Run: headless pygame with SDL's dummy video driver; simulated clock (each Clock.tick advances the game by its frame time, no real sleeping); random seed 0; keys injected as events and as key.get_pressed() state; no mouse input.
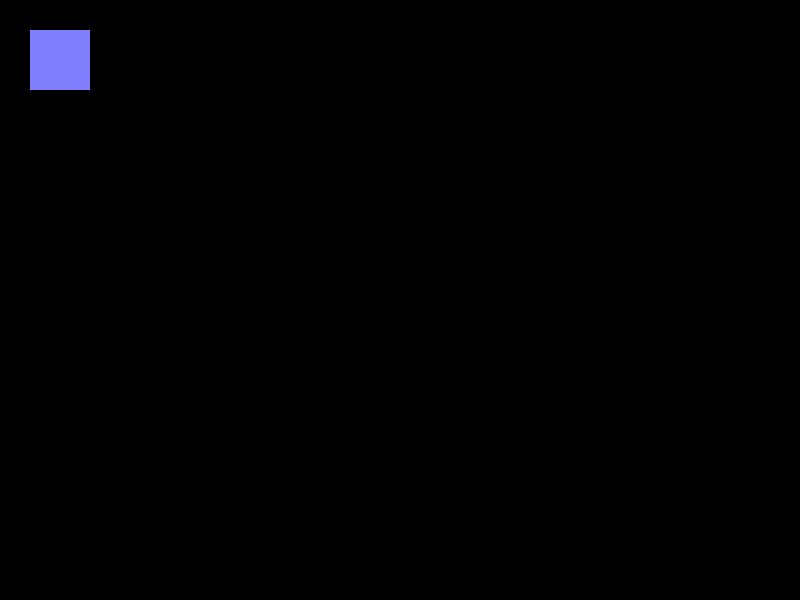
Frame 1 of 4 · flips 1–60 · no input
Frame 2 of 4 · flips 61–180 · tapped SPACE, RETURN · held RIGHT (→), D · screen unchanged from frame 1, image omitted
Frame 3 of 4 · flips 181–300 · held DOWN (↓), S · screen unchanged from frame 2, image omitted
Frame 4 of 4 · flips 301–420 · held LEFT (←), A, UP (↑), W · screen unchanged from frame 3, image omitted

The pygame program that drew these frames:

import pygame

print("CLARK rules OK")

pygame.init()
display = pygame.display.set_mode((800, 600))
clock = pygame.time.Clock()

isRunning = True

while isRunning:
    for event in pygame.event.get():
        if event.type == pygame.QUIT:
            isRunning = False

    # rita en rektangel på skärmen
    pygame.draw.rect(display, (128, 128, 255), pygame.Rect(30, 30, 60, 60))

    pygame.display.flip()
    clock.tick(60)
